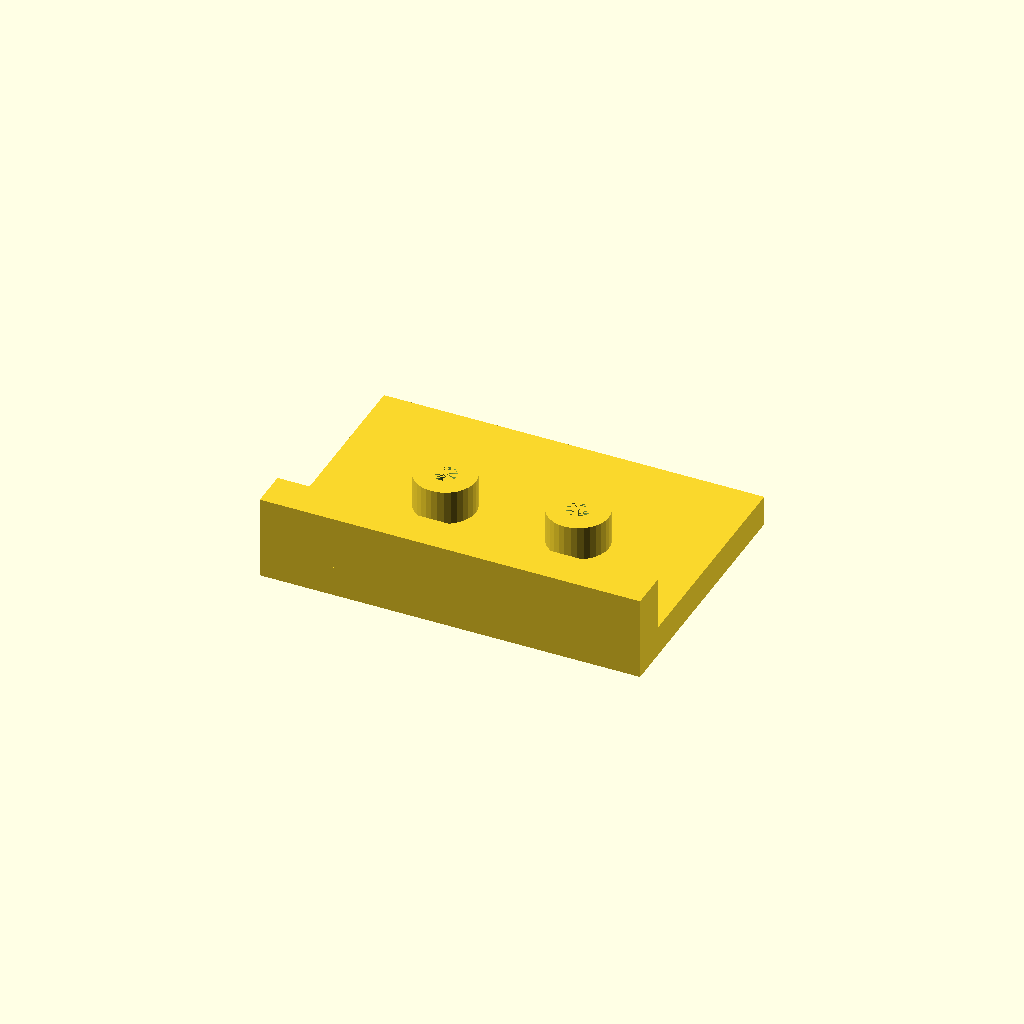
Cell 1 — every parameter at its default value.
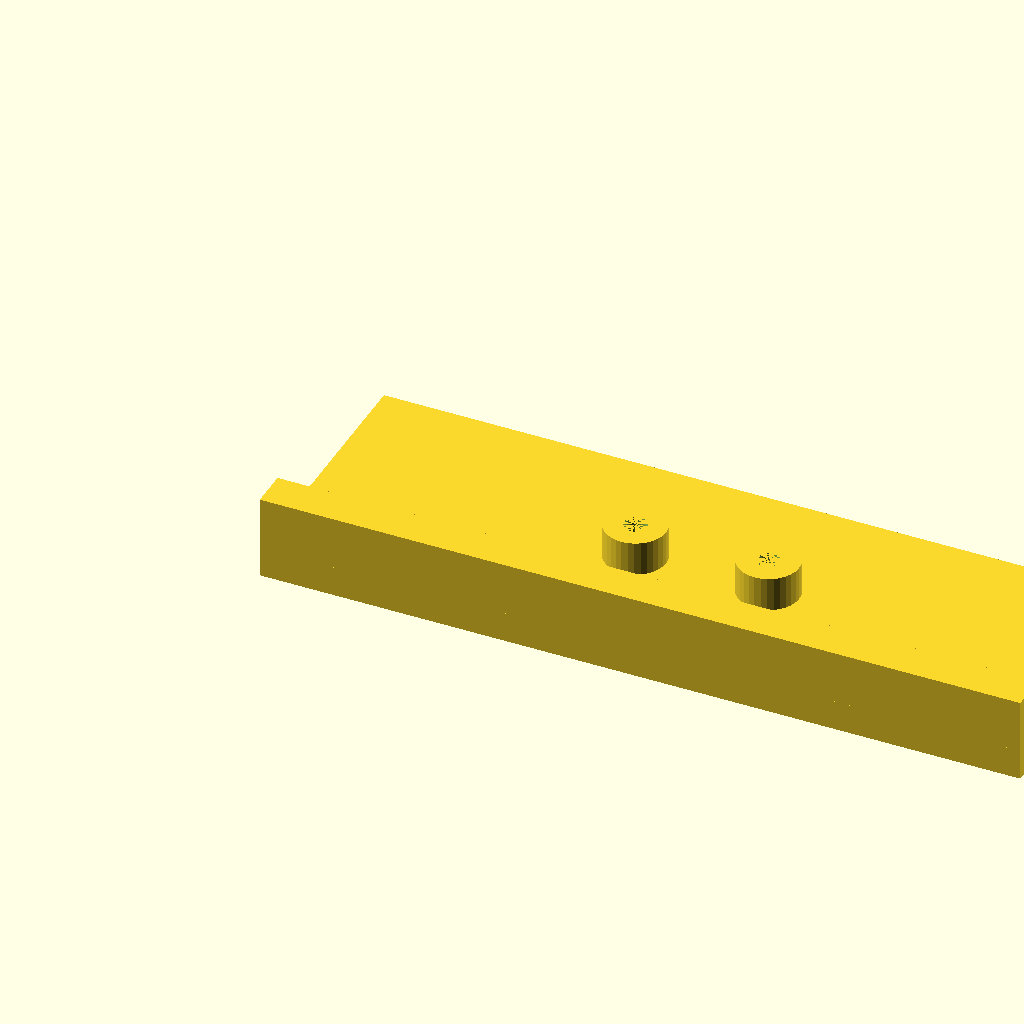
Cell 2: the same model with plate_l = 200.
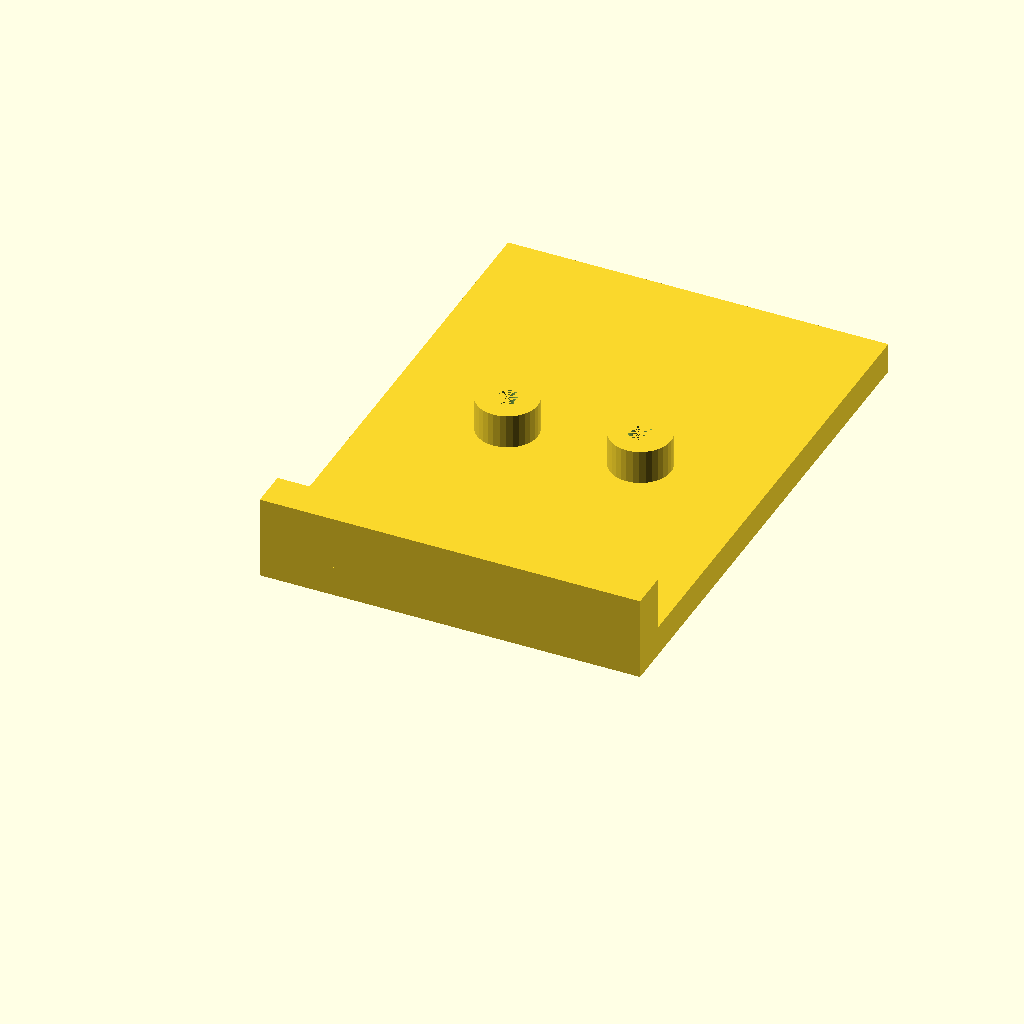
Cell 3: the same model with plate_w = 140.
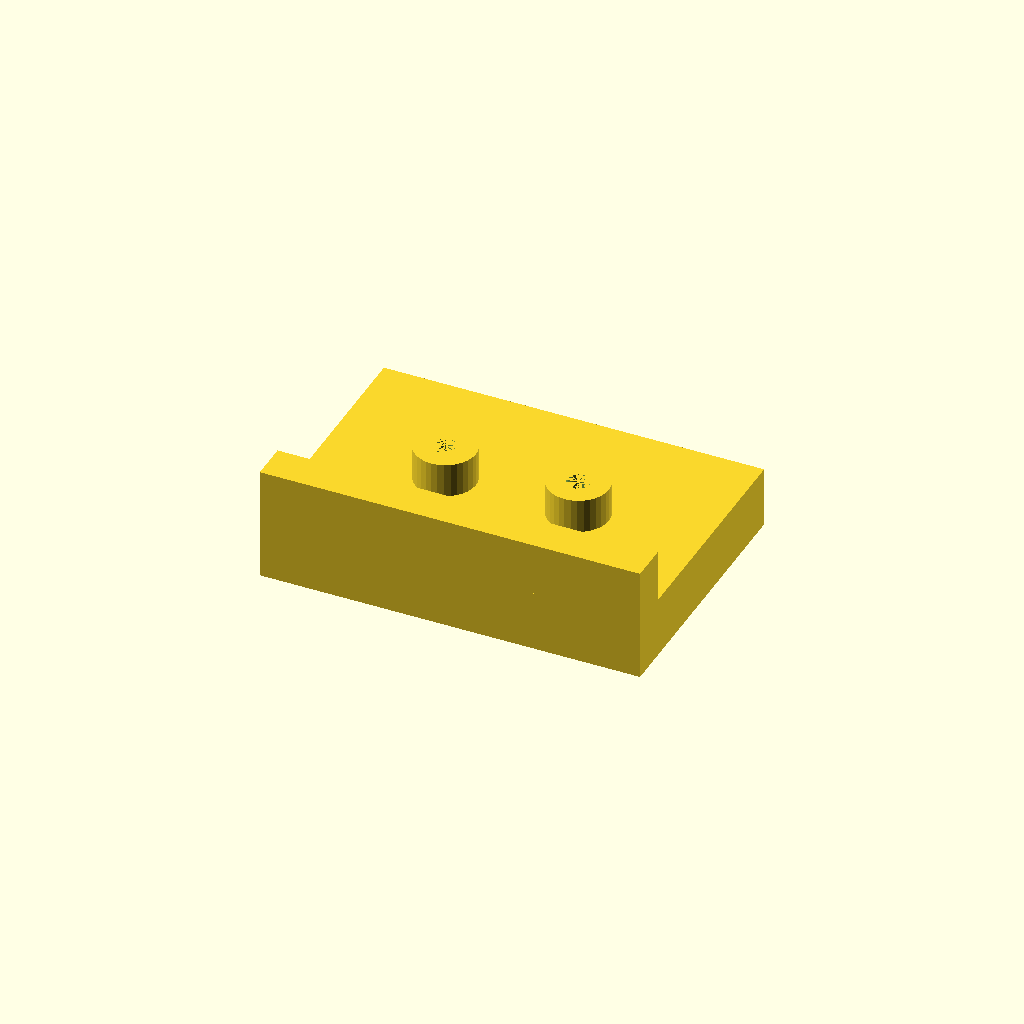
Cell 4 — plate_t set to 16, the other parameters unchanged.
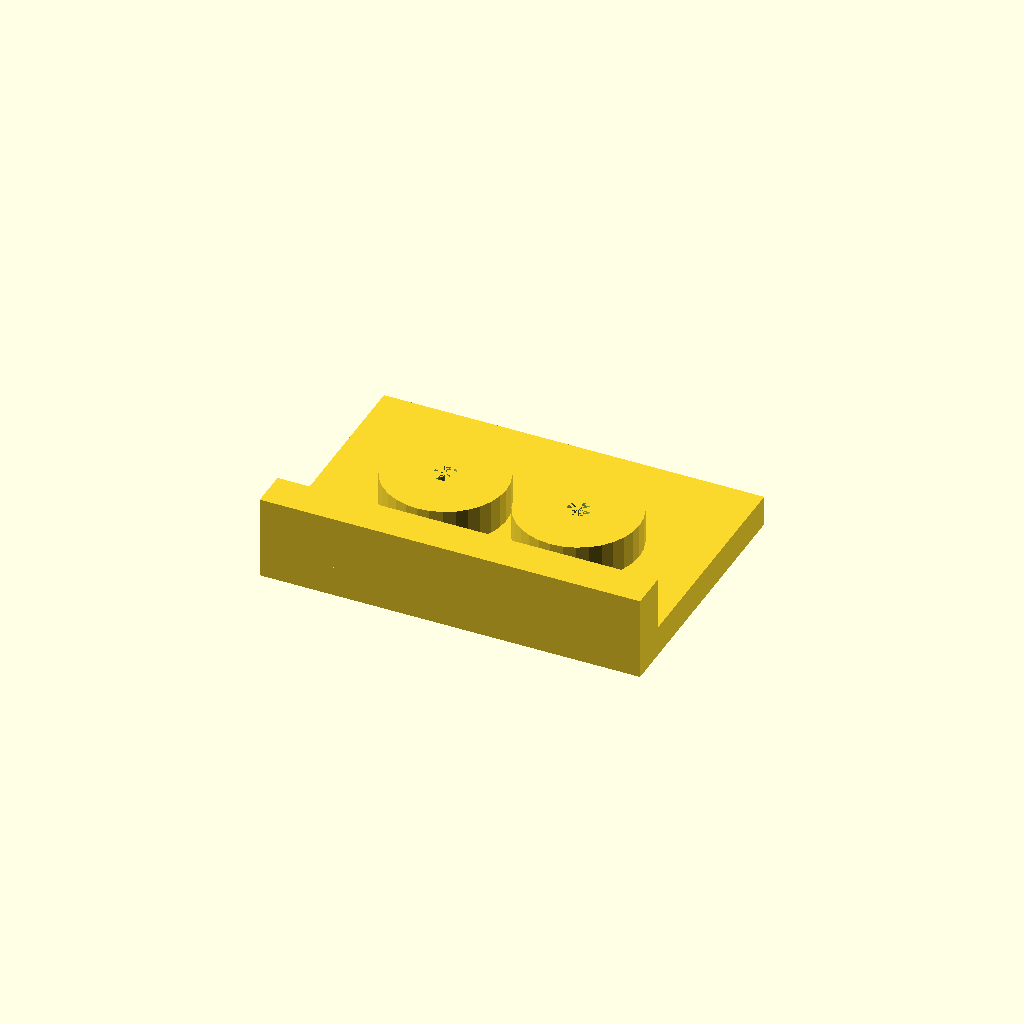
Cell 5 — boss_d set to 32, the other parameters unchanged.
All cells are drawn from one camera (rotation 55°, 0°, 25°, orthographic, colour scheme Cornfield), so only the parameter changes between them.
Source of the model, optional_data/data/solid2/drilljig/part_0181.scad:
$fn = 32;

// ----------------------------------------------------------------------
// Drill jig: fence jig
// ----------------------------------------------------------------------

// --- parameters (mm) ---
plate_l = 100;            // plate length, X
plate_w = 70;             // plate width, Y
plate_t = 8;              // plate thickness
boss_d = 16;              // guide boss diameter
boss_h = 10;              // boss height above the plate
guide_d = 6;              // guide hole diameter
boss_pitch = 35;          // boss pitch
fence_h = 15;             // fence height above the plate
fence_t = 10;             // fence thickness
fit_tol = 0.1;            // tolerance for press fits, mm
free_tol = 0.5;           // tolerance for clearance fits, mm

n_boss = 2;  // guide bosses
boss_x0 = (plate_l - (n_boss - 1) * boss_pitch) / 2;  // first boss X
boss_top = plate_t - 1 + boss_h;  // boss crown height
fence_top = plate_t - 1 + fence_h;  // fence crown height
total_h = max([fence_top, boss_top]);  // overall height

difference() {
  union() {
  cube([plate_l, plate_w, plate_t]);
  for (i = [0 : n_boss - 1])
    translate([boss_x0 + i * boss_pitch, plate_w / 2, plate_t - 1])
      cylinder(h = boss_h, d = boss_d);
  translate([0, 0, plate_t - 1]) cube([plate_l, fence_t, fence_h]);
  }
  for (i = [0 : n_boss - 1])
    translate([boss_x0 + i * boss_pitch, plate_w / 2, -1])
      cylinder(h = plate_t + boss_h, d = guide_d);
}
Customizer parameters (derived from the source; name, type, default, range or options):
plate_l: number, default 100
plate_w: number, default 70
plate_t: number, default 8
boss_d: number, default 16
boss_h: number, default 10
guide_d: number, default 6
boss_pitch: number, default 35
fence_h: number, default 15
fence_t: number, default 10
fit_tol: number, default 0.1
free_tol: number, default 0.5
n_boss: number, default 2
